Run: headless pygame with SDL's dummy video driver; simulated clock (each Clock.tick advances the game by its frame time, no real sleeping); random seed 0; keys injected as events and as key.get_pressed() state; no mouse input.
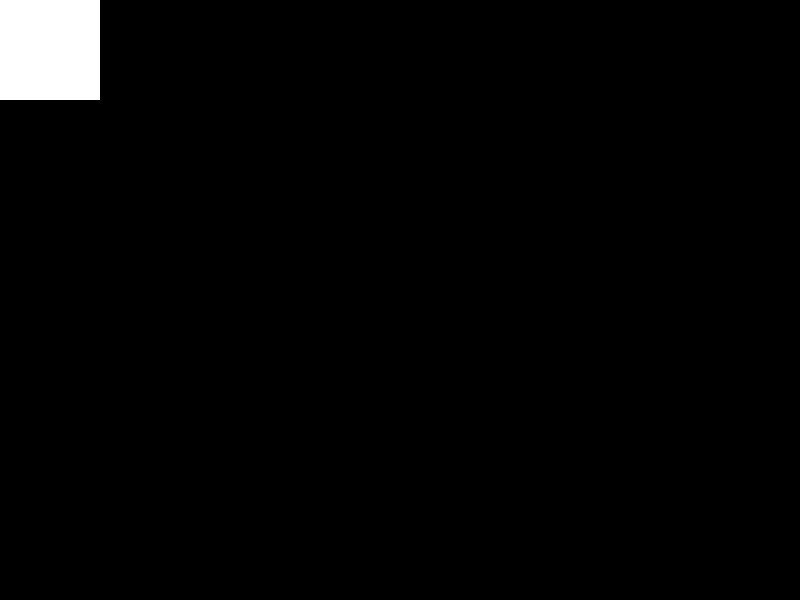
Frame 1 of 4 · flips 1–60 · no input
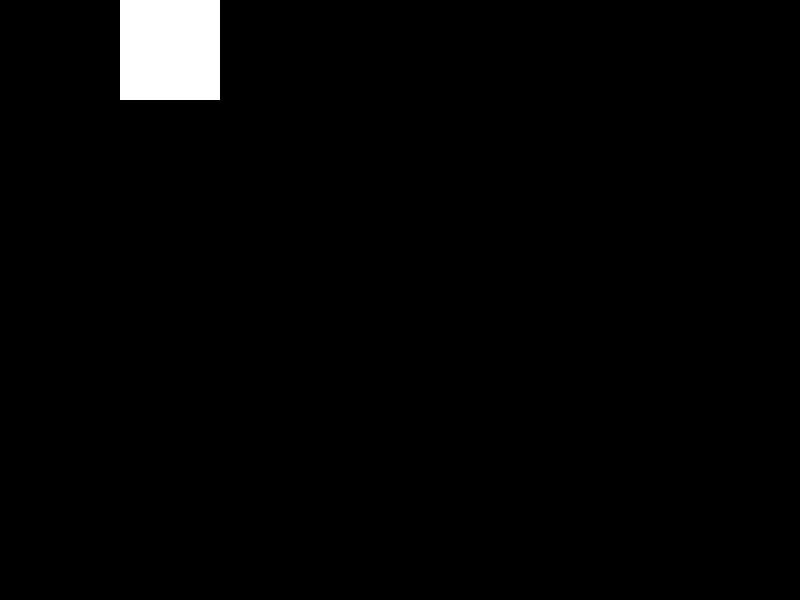
Frame 2 of 4 · flips 61–180 · tapped SPACE, RETURN · held RIGHT (→), D
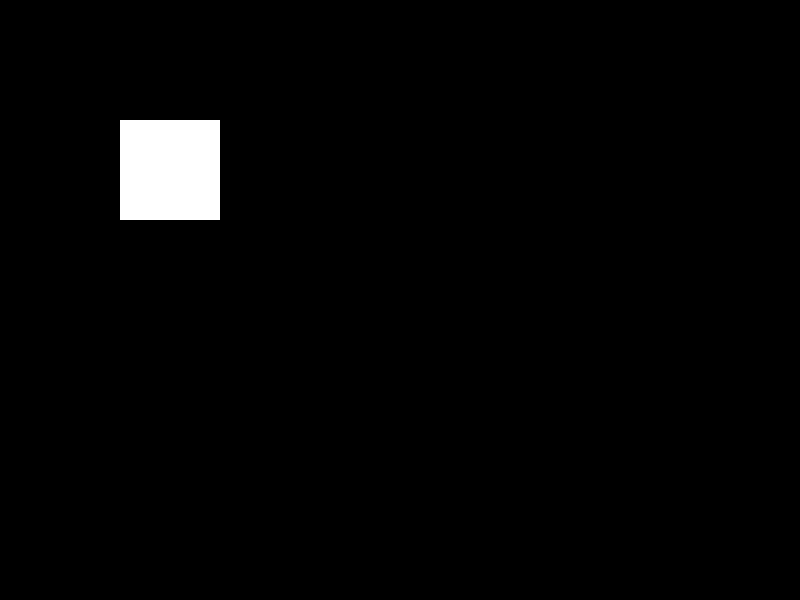
Frame 3 of 4 · flips 181–300 · held DOWN (↓), S
Frame 4 of 4 · flips 301–420 · held LEFT (←), A, UP (↑), W · screen same as frame 1, image omitted

The pygame program that drew these frames:

import pygame
from pygame.locals import (
    K_UP,
    K_DOWN,
    K_LEFT,
    K_RIGHT,
    K_ESCAPE,
    KEYDOWN,
    QUIT,
)

SCREEN_WIDTH = 800
SCREEN_HEIGHT = 600

class Hrac(pygame.sprite.Sprite):
    def __init__(self):
        super(Hrac, self).__init__()
        self.surf = pygame.Surface((100, 100))
        self.surf.fill((255, 255, 255))
        self.rect = self.surf.get_rect()

    def update(self, pressed):
        if pressed[K_UP]:
            self.rect.move_ip(0, -1)
        if pressed[K_DOWN]:
            self.rect.move_ip(0, 1)
        if pressed[K_LEFT]:
            self.rect.move_ip(-1, 0)
        if pressed[K_RIGHT]:
            self.rect.move_ip(1, 0)

        if self.rect.left < 0:
            self.rect.left = 0
        if self.rect.right >= SCREEN_WIDTH:
            self.rect.right = SCREEN_WIDTH
        if self.rect.bottom >= SCREEN_HEIGHT:
            self.rect.bottom = SCREEN_HEIGHT
        if self.rect.top < 0:
            self.rect.top = 0
pygame.init()
screen = pygame.display.set_mode((SCREEN_WIDTH, SCREEN_HEIGHT))

player = Hrac()

running = True

while running:
    for event in pygame.event.get():
        if event.type == KEYDOWN:
            if event.key == K_ESCAPE:
                running = False

        elif event.type == QUIT:
            running = False
    pressed = pygame.key.get_pressed()

    player.update(pressed)

    screen.fill((0, 0, 0))

    screen.blit(player.surf, player.rect)

    pygame.display.flip()

pygame.quit()
